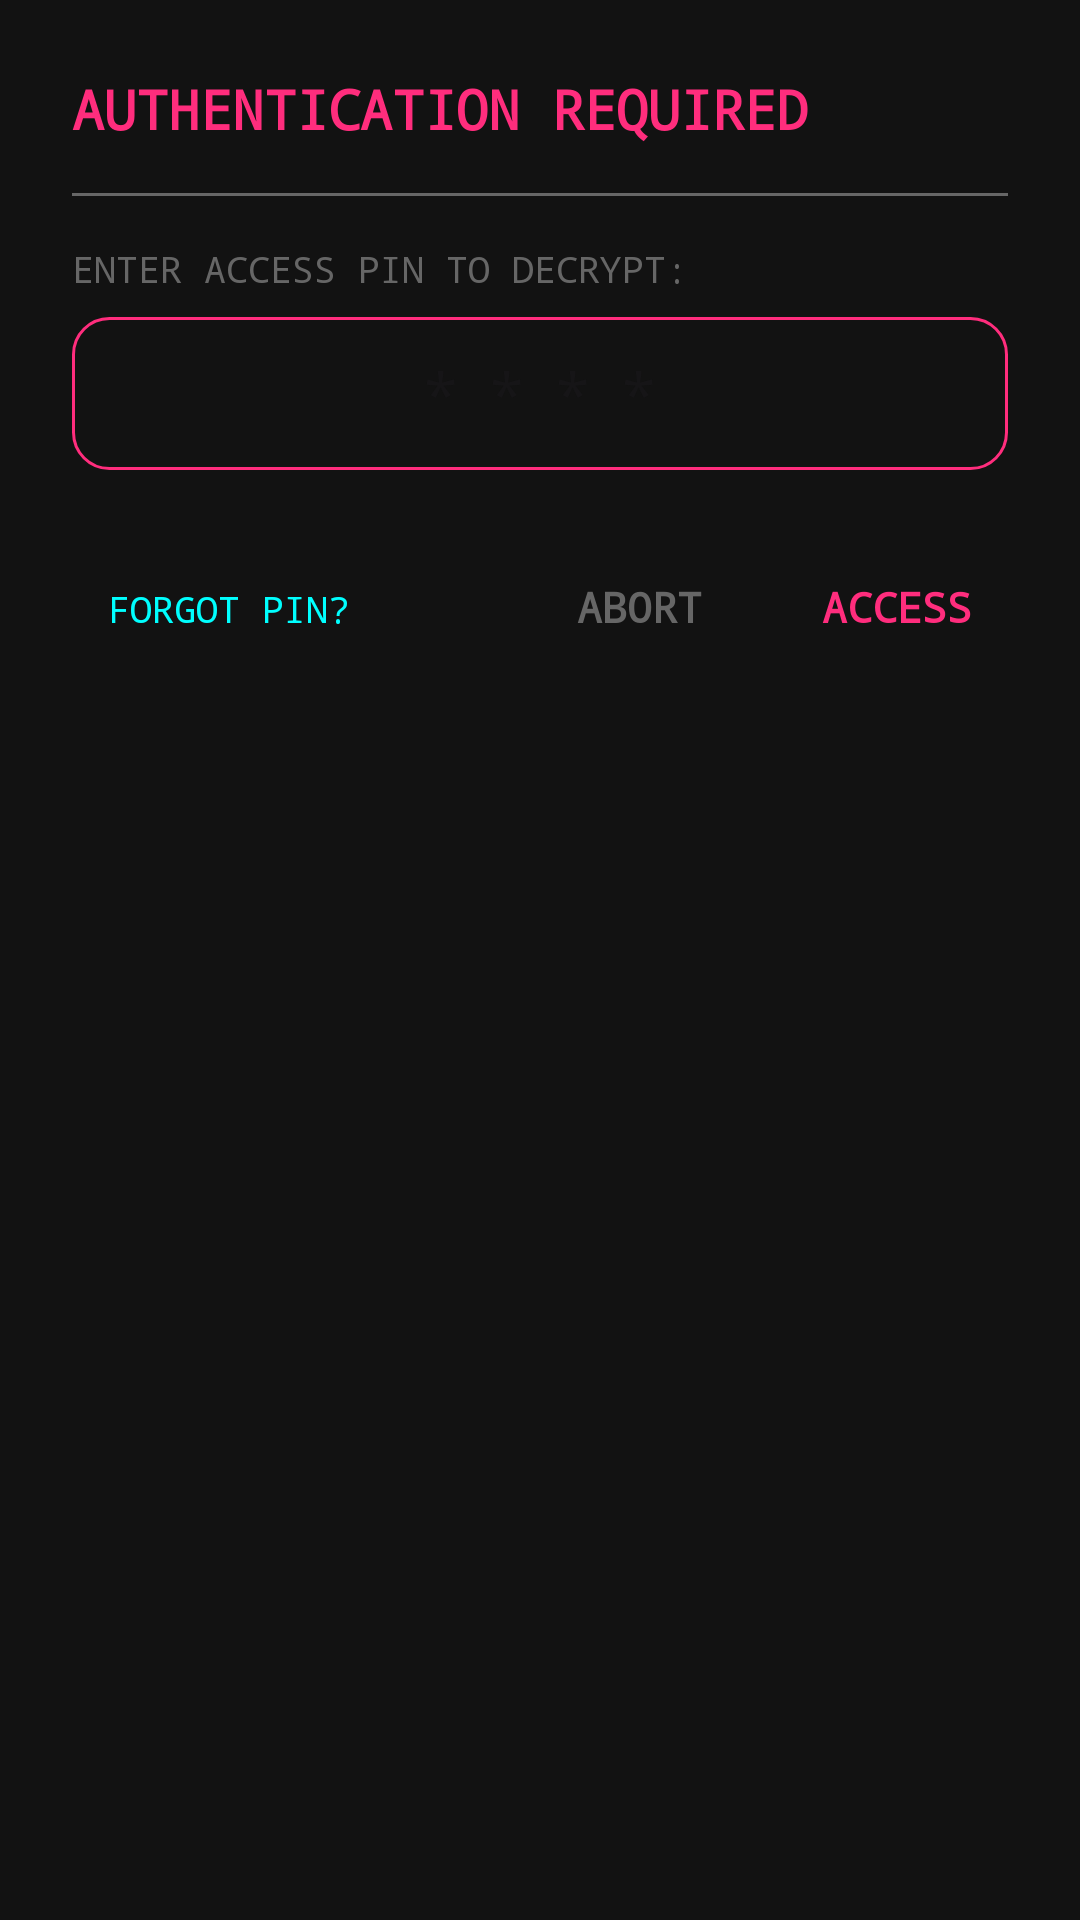

Write the Android layout XML for this screen, with the resource values it uses.
<!-- AndroidManifest.xml: application theme Theme.CVRLogger -->
<!-- res/layout/dialog_auth.xml -->
<?xml version="1.0" encoding="utf-8"?>
<androidx.constraintlayout.widget.ConstraintLayout xmlns:android="http://schemas.android.com/apk/res/android"
    xmlns:app="http://schemas.android.com/apk/res-auto"
    android:layout_width="match_parent"
    android:layout_height="wrap_content"
    android:background="@color/background_dark"
    android:padding="24dp">

    <TextView
        android:id="@+id/tv_dialog_title"
        android:layout_width="wrap_content"
        android:layout_height="wrap_content"
        android:fontFamily="monospace"
        android:text="AUTHENTICATION REQUIRED"
        android:textColor="@color/accent_pink"
        android:textSize="18sp"
        android:textStyle="bold"
        app:layout_constraintStart_toStartOf="parent"
        app:layout_constraintTop_toTopOf="parent" />

    <View
        android:id="@+id/divider"
        android:layout_width="match_parent"
        android:layout_height="1dp"
        android:layout_marginTop="16dp"
        android:background="@color/footer_gray"
        app:layout_constraintTop_toBottomOf="@id/tv_dialog_title" />

    <TextView
        android:id="@+id/tv_auth_msg"
        android:layout_width="match_parent"
        android:layout_height="wrap_content"
        android:layout_marginTop="16dp"
        android:fontFamily="monospace"
        android:text="ENTER ACCESS PIN TO DECRYPT:"
        android:textColor="@color/footer_gray"
        android:textSize="12sp"
        app:layout_constraintTop_toBottomOf="@id/divider" />

    <EditText
        android:id="@+id/et_auth_pin"
        android:layout_width="match_parent"
        android:layout_height="wrap_content"
        android:layout_marginTop="8dp"
        android:background="@drawable/border_pink"
        android:fontFamily="monospace"
        android:gravity="center"
        android:hint="****"
        android:inputType="numberPassword"
        android:letterSpacing="0.5"
        android:maxLength="4"
        android:padding="12dp"
        android:textColor="@color/terminal_white"
        android:textSize="20sp"
        app:layout_constraintTop_toBottomOf="@id/tv_auth_msg" />

    <LinearLayout
        android:layout_width="match_parent"
        android:layout_height="wrap_content"
        android:layout_marginTop="24dp"
        android:orientation="horizontal"
        android:gravity="end"
        app:layout_constraintTop_toBottomOf="@id/et_auth_pin">

        <TextView
            android:id="@+id/btn_forgot_pin"
            android:layout_width="wrap_content"
            android:layout_height="wrap_content"
            android:fontFamily="monospace"
            android:padding="12dp"
            android:text="FORGOT PIN?"
            android:textColor="@color/accent_cyan"
            android:textSize="12sp" />

        <View
            android:layout_width="0dp"
            android:layout_height="0dp"
            android:layout_weight="1" />

        <TextView
            android:id="@+id/btn_cancel"
            android:layout_width="wrap_content"
            android:layout_height="wrap_content"
            android:fontFamily="monospace"
            android:padding="12dp"
            android:text="ABORT"
            android:textColor="@color/footer_gray"
            android:textSize="14sp"
            android:textStyle="bold" />

        <TextView
            android:id="@+id/btn_confirm"
            android:layout_width="wrap_content"
            android:layout_height="wrap_content"
            android:layout_marginStart="16dp"
            android:fontFamily="monospace"
            android:padding="12dp"
            android:text="ACCESS"
            android:textColor="@color/accent_pink"
            android:textSize="14sp"
            android:textStyle="bold" />

    </LinearLayout>

</androidx.constraintlayout.widget.ConstraintLayout>
<!-- resources referenced by this layout -->
<resources>
  <color name="accent_cyan">#00FFFF</color>
  <color name="accent_pink">#FF2D7D</color>
  <color name="background_dark">#121212</color>
  <color name="footer_gray">#666666</color>
  <color name="terminal_white">#E0E0E0</color>
  <!-- drawable border_pink (drawable) -->
  <?xml version="1.0" encoding="utf-8"?>
  <shape xmlns:android="http://schemas.android.com/apk/res/android">
      <stroke android:width="1dp" android:color="@color/accent_pink" />
      <corners android:radius="12dp" />
  </shape>
  <style name="Theme.CVRLogger" parent="Base.Theme.CVRLogger" />
  <style name="Base.Theme.CVRLogger" parent="Theme.Material3.DayNight.NoActionBar">
          
      </style>
</resources>
